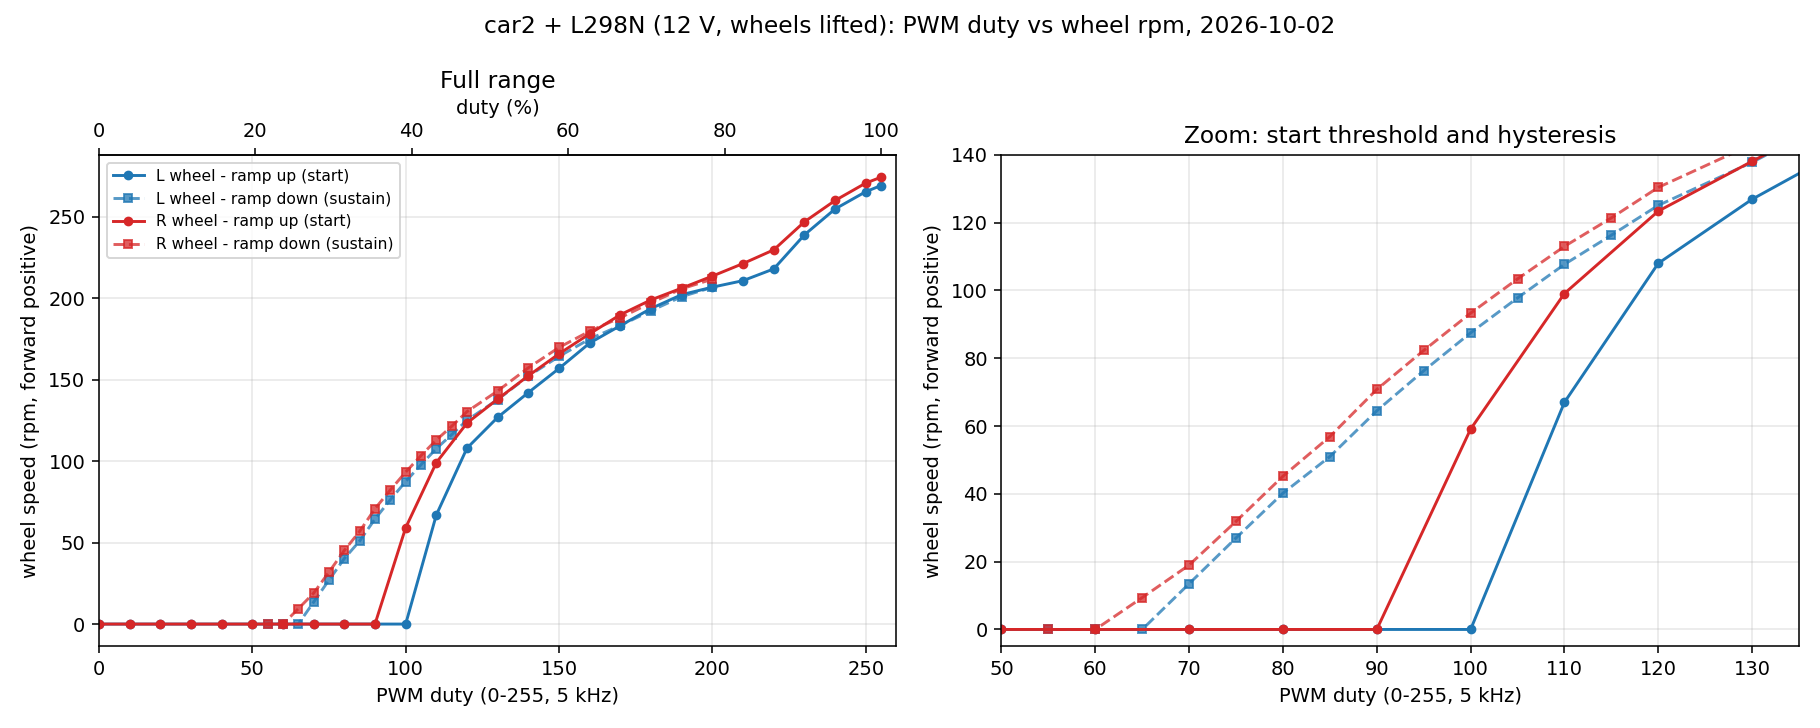

Values plotted in this chart, from the file beside it:
sweep, wheel, duty_0_255, duty_pct, rpm_forward_positive
up_steady, L, 0, 0.0, 0.0
up_steady, L, 10, 3.9, 0.0
up_steady, L, 20, 7.8, 0.0
up_steady, L, 30, 11.8, 0.0
up_steady, L, 40, 15.7, 0.0
up_steady, L, 50, 19.6, 0.0
up_steady, L, 60, 23.5, 0.0
up_steady, L, 70, 27.5, 0.0
up_steady, L, 80, 31.4, 0.0
up_steady, L, 90, 35.3, 0.0
up_steady, L, 100, 39.2, 0.0
up_steady, L, 110, 43.1, 67.0
up_steady, L, 120, 47.1, 108.0
up_steady, L, 130, 51.0, 126.9
up_steady, L, 140, 54.9, 142.1
up_steady, L, 150, 58.8, 156.9
up_steady, L, 160, 62.7, 172.5
up_steady, L, 170, 66.7, 183.2
up_steady, L, 180, 70.6, 193.7
up_steady, L, 190, 74.5, 202.2
up_steady, L, 200, 78.4, 206.8
up_steady, L, 210, 82.4, 210.8
up_steady, L, 220, 86.3, 218.0
up_steady, L, 230, 90.2, 238.9
up_steady, L, 240, 94.1, 254.8
up_steady, L, 250, 98.0, 265.4
up_steady, L, 255, 100.0, 269.2
up_steady, R, 0, 0.0, 0.0
up_steady, R, 10, 3.9, 0.0
up_steady, R, 20, 7.8, 0.0
up_steady, R, 30, 11.8, 0.0
up_steady, R, 40, 15.7, 0.0
up_steady, R, 50, 19.6, 0.0
up_steady, R, 60, 23.5, 0.0
up_steady, R, 70, 27.5, 0.0
up_steady, R, 80, 31.4, 0.0
up_steady, R, 90, 35.3, 0.0
up_steady, R, 100, 39.2, 59.1
up_steady, R, 110, 43.1, 99.1
up_steady, R, 120, 47.1, 123.4
up_steady, R, 130, 51.0, 138.1
up_steady, R, 140, 54.9, 152.4
up_steady, R, 150, 58.8, 165.9
up_steady, R, 160, 62.7, 178.2
up_steady, R, 170, 66.7, 189.9
up_steady, R, 180, 70.6, 199.0
up_steady, R, 190, 74.5, 206.2
up_steady, R, 200, 78.4, 213.6
up_steady, R, 210, 82.4, 221.3
up_steady, R, 220, 86.3, 229.7
up_steady, R, 230, 90.2, 246.9
up_steady, R, 240, 94.1, 260.0
up_steady, R, 250, 98.0, 270.7
up_steady, R, 255, 100.0, 274.3
down_steady, L, 200, 78.4, 206.7
down_steady, L, 190, 74.5, 201.0
down_steady, L, 180, 70.6, 192.3
down_steady, L, 170, 66.7, 183.3
down_steady, L, 160, 62.7, 175.0
down_steady, L, 150, 58.8, 164.3
... 38 more rows
